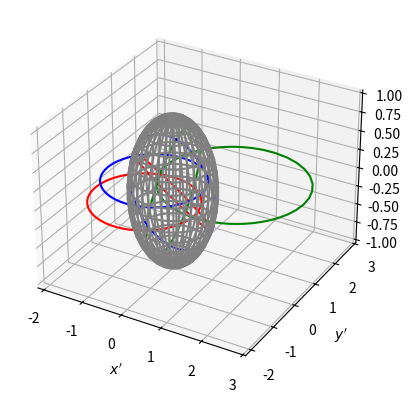

Write the Python code that produced this figure.
#!/usr/bin/env python

from numpy import exp, log, sin, cos, arccos, pi, linspace, meshgrid, full_like, array, cross, outer
from matplotlib import pyplot as plt

def cartesian_coordinates(theta_angle, phi_angle):
	return (sin(theta_angle)*cos(phi_angle), sin(theta_angle)*sin(phi_angle), cos(theta_angle))

theta_angle = linspace(0, pi, 20)
phi_angle = linspace(0, 2*pi, 40)
theta_angle, phi_angle = meshgrid(theta_angle, phi_angle)
fig, ax = plt.subplots(subplot_kw={'projection': '3d'})
ax.plot_wireframe(*cartesian_coordinates(theta_angle, phi_angle), color='grey')

def great_circle(normal_vec):
	normal_vec /= (array(normal_vec, dtype='float64')**2).sum()**0.5
	p1 = array([-normal_vec[1], normal_vec[0], 0])
	p1 /= (p1**2).sum()**0.5
	p2 = cross(normal_vec, p1)
	psi = linspace(0, 2*pi, 100)
	return outer(p1, cos(psi)) + outer(p2, sin(psi))

ax.plot(*great_circle((1,2,3)), color='r')
ax.plot(*great_circle((1,1,-1)), color='g')
ax.plot(*great_circle((5,-2,8)), color='b')
ax.set_xlabel('$x$')
ax.set_ylabel('$y$')
ax.set_zlabel('$z$')
plt.show()

def stereo_circle(normal_vec):
	x, y, z = great_circle(normal_vec)
	return x/(1-z), y/(1-z)

plt.plot(*stereo_circle((1,2,3)), color='r')
plt.plot(*stereo_circle((1,1,-1)), color='g')
plt.plot(*stereo_circle((5,-2,8)), color='b')
plt.xlabel("$x'$")
plt.ylabel("$y'$")
plt.show()